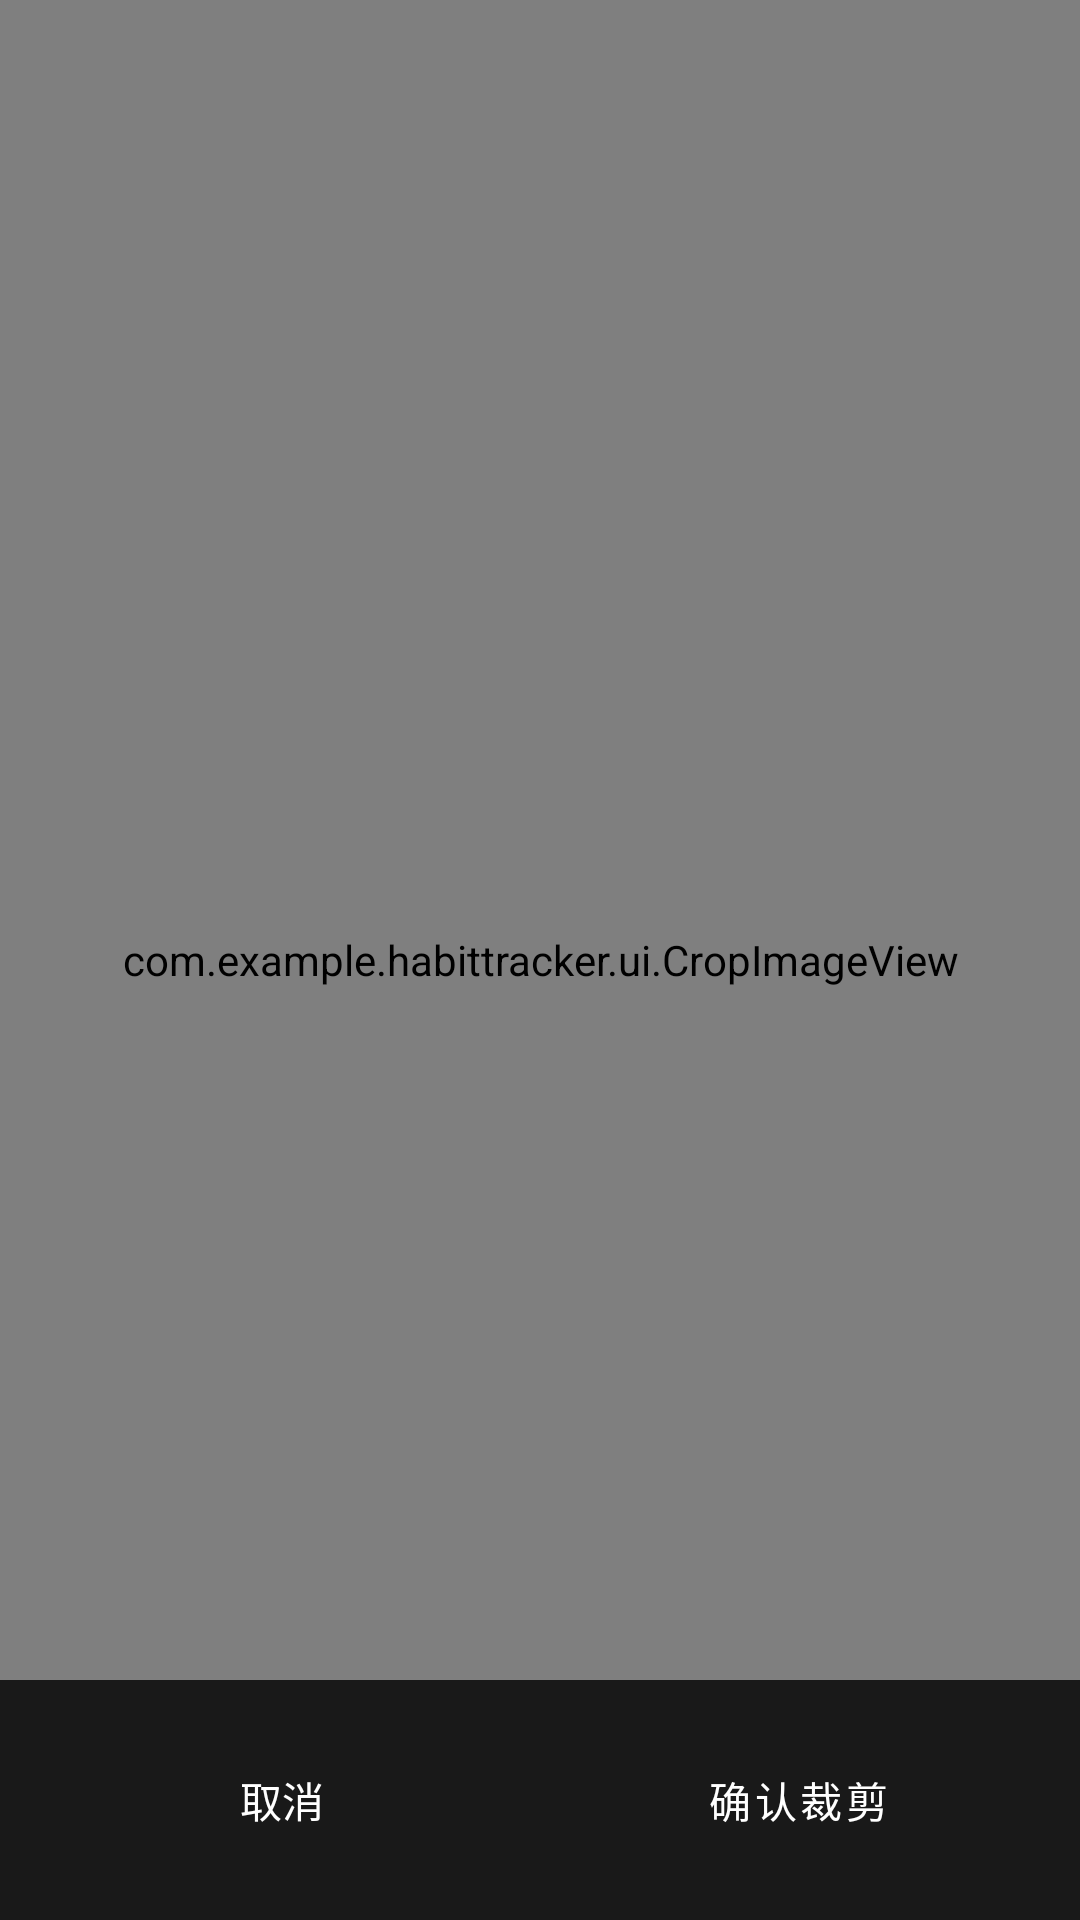

Write the Android layout XML for this screen, with the resource values it uses.
<!-- AndroidManifest.xml: application theme Theme.HabitTracker -->
<!-- res/layout/activity_crop_wallpaper.xml -->
<?xml version="1.0" encoding="utf-8"?>
<FrameLayout
    xmlns:android="http://schemas.android.com/apk/res/android"
    android:layout_width="match_parent"
    android:layout_height="match_parent"
    android:background="#000000">

    <com.example.habittracker.ui.CropImageView
        android:id="@+id/crop_image_view"
        android:layout_width="match_parent"
        android:layout_height="match_parent" />

    <LinearLayout
        android:layout_width="match_parent"
        android:layout_height="wrap_content"
        android:layout_gravity="bottom"
        android:orientation="horizontal"
        android:gravity="center"
        android:padding="16dp"
        android:background="#CC000000">

        <Button
            android:id="@+id/btn_cancel"
            android:layout_width="0dp"
            android:layout_height="48dp"
            android:layout_weight="1"
            android:text="@string/cancel"
            android:textColor="#FFFFFF"
            android:background="?attr/selectableItemBackground"
            android:layout_marginEnd="8dp" />

        <Button
            android:id="@+id/btn_confirm"
            style="@style/Widget.MaterialComponents.Button"
            android:layout_width="0dp"
            android:layout_height="48dp"
            android:layout_weight="1"
            android:text="@string/confirm_crop"
            android:layout_marginStart="8dp" />

    </LinearLayout>

</FrameLayout>
<!-- resources referenced by this layout -->
<resources>
  <string name="cancel">取消</string>
  <string name="confirm_crop">确认裁剪</string>
  <style name="Theme.HabitTracker" parent="Theme.Material3.DayNight.NoActionBar">
          <item name="colorPrimary">@color/purple_500</item>
          <item name="colorOnPrimary">@color/white</item>
          <item name="colorPrimaryContainer">@color/purple_200</item>
          <item name="colorOnPrimaryContainer">@color/purple_700</item>
          <item name="colorSecondary">@color/teal_700</item>
          <item name="colorOnSecondary">@color/white</item>
          <item name="colorSecondaryContainer">@color/teal_200</item>
          <item name="colorOnSecondaryContainer">@color/black</item>
          <item name="android:statusBarColor">@android:color/transparent</item>
          <item name="android:navigationBarColor">@android:color/transparent</item>
      </style>
  <color name="purple_500">#FF6200EE</color>
  <color name="white">#FFFFFFFF</color>
  <color name="purple_200">#FFBB86FC</color>
  <color name="purple_700">#FF3700B3</color>
  <color name="teal_700">#FF018786</color>
  <color name="teal_200">#FF03DAC5</color>
  <color name="black">#FF000000</color>
</resources>
